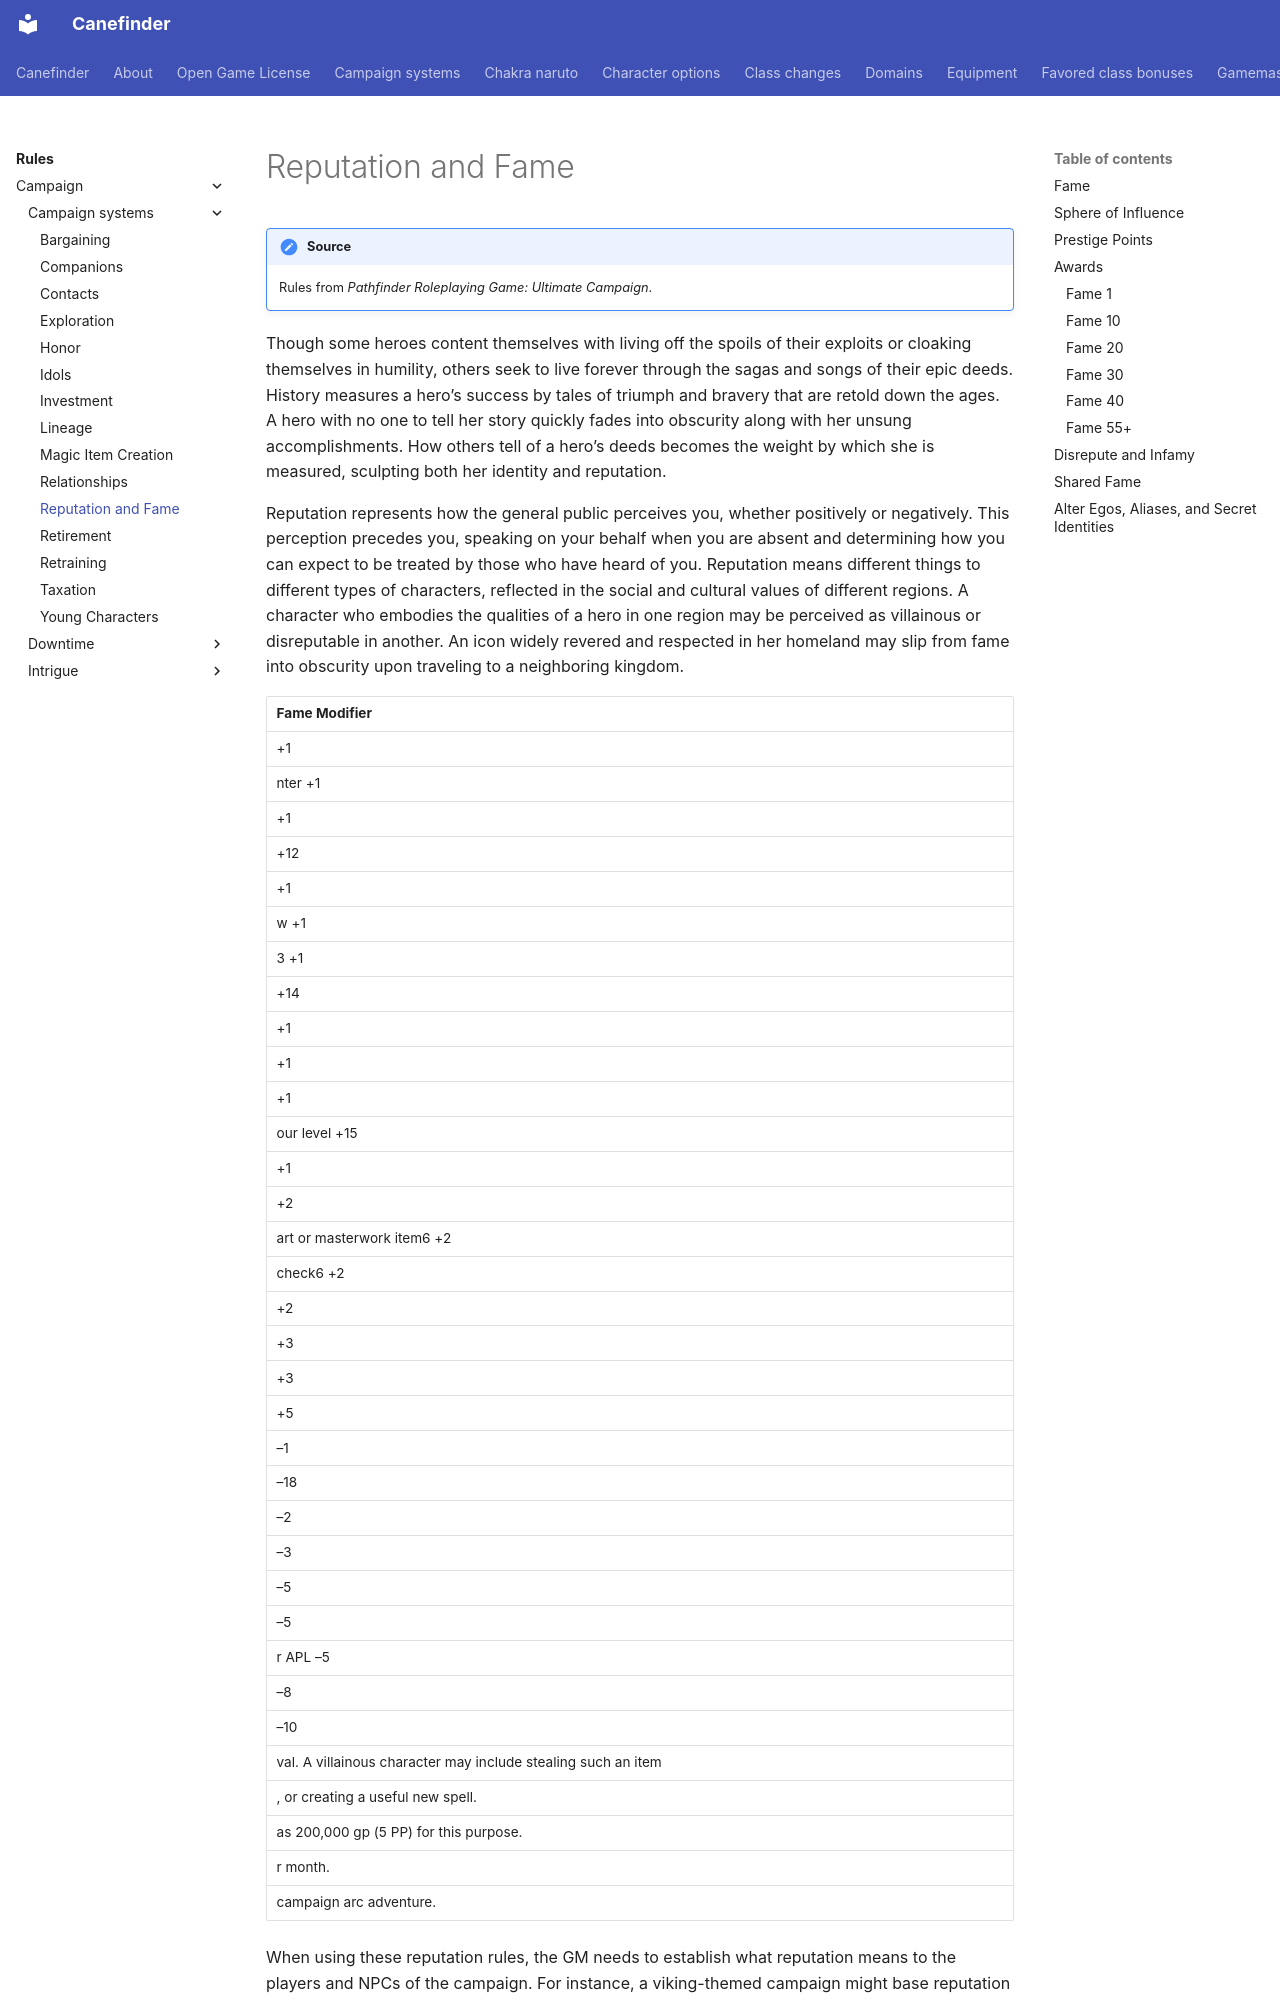

repository: canefinderhouserules/Canefinderhouserules · page: rules/campaign/campaign-systems/reputation-and-fame/index.html · generator: mkdocs

# Reputation and Fame

!!! note "Source"
    Rules from *Pathfinder Roleplaying Game: Ultimate Campaign*.

Though some heroes content themselves with living off the spoils of their exploits or cloaking themselves in humility, others seek to live forever through the sagas and songs of their epic deeds. History measures a hero’s success by tales of triumph and bravery that are retold down the ages. A hero with no one to tell her story quickly fades into obscurity along with her unsung accomplishments. How others tell of a hero’s deeds becomes the weight by which she is measured, sculpting both her identity and reputation.

Reputation represents how the general public perceives you, whether positively or negatively. This perception precedes you, speaking on your behalf when you are absent and determining how you can expect to be treated by those who have heard of you. Reputation means different things to different types of characters, reflected in the social and cultural values of different regions. A character who embodies the qualities of a hero in one region may be perceived as villainous or disreputable in another. An icon widely revered and respected in her homeland may slip from fame into obscurity upon traveling to a neighboring kingdom.

| Fame Modifier |
|---|
| +1 |
| nter +1 |
| +1 |
| +12 |
| +1 |
| w +1 |
| 3 +1 |
| +14 |
| +1 |
| +1 |
| +1 |
| our level +15 |
| +1 |
| +2 |
| art or masterwork item6 +2 |
| check6 +2 |
| +2 |
| +3 |
| +3 |
| +5 |
| –1 |
| –18 |
| –2 |
| –3 |
| –5 |
| –5 |
| r APL –5 |
| –8 |
| –10 |
| val. A villainous character may include stealing such an item |
|, or creating a useful new spell. |
| as 200,000 gp (5 PP) for this purpose. |
| r month. |
| campaign arc adventure. |

When using these reputation rules, the GM needs to establish what reputation means to the players and NPCs of the campaign. For instance, a viking-themed campaign might base reputation on pillaging. Regardless, the basic concept for how you earn a reputation remains the same: You gain reputation when word of your deeds spreads. The more fantastic or socially significant your deeds, the better tales they make. If you are able to establish a strong or noteworthy reputation, you may be extolled for your actions and afforded resources beyond those obtainable by lesser-known individuals. Similarly, you can use your reputation to influence people socially, politically, and financially.

Three factors determine your reputation: Fame, Sphere of Influence, and Prestige Points. Your Fame increases and decreases depending on your actions. Your current Fame determines your overall reputation and maximum potential for cashing in on your fame (for a heroic character) or infamy (for a villainous character). Sphere of Influence defines the places where you can apply the benefits of your reputation. You can reap the benefits of your reputation by spending Prestige Points on awards, including temporary bonuses and favors.
